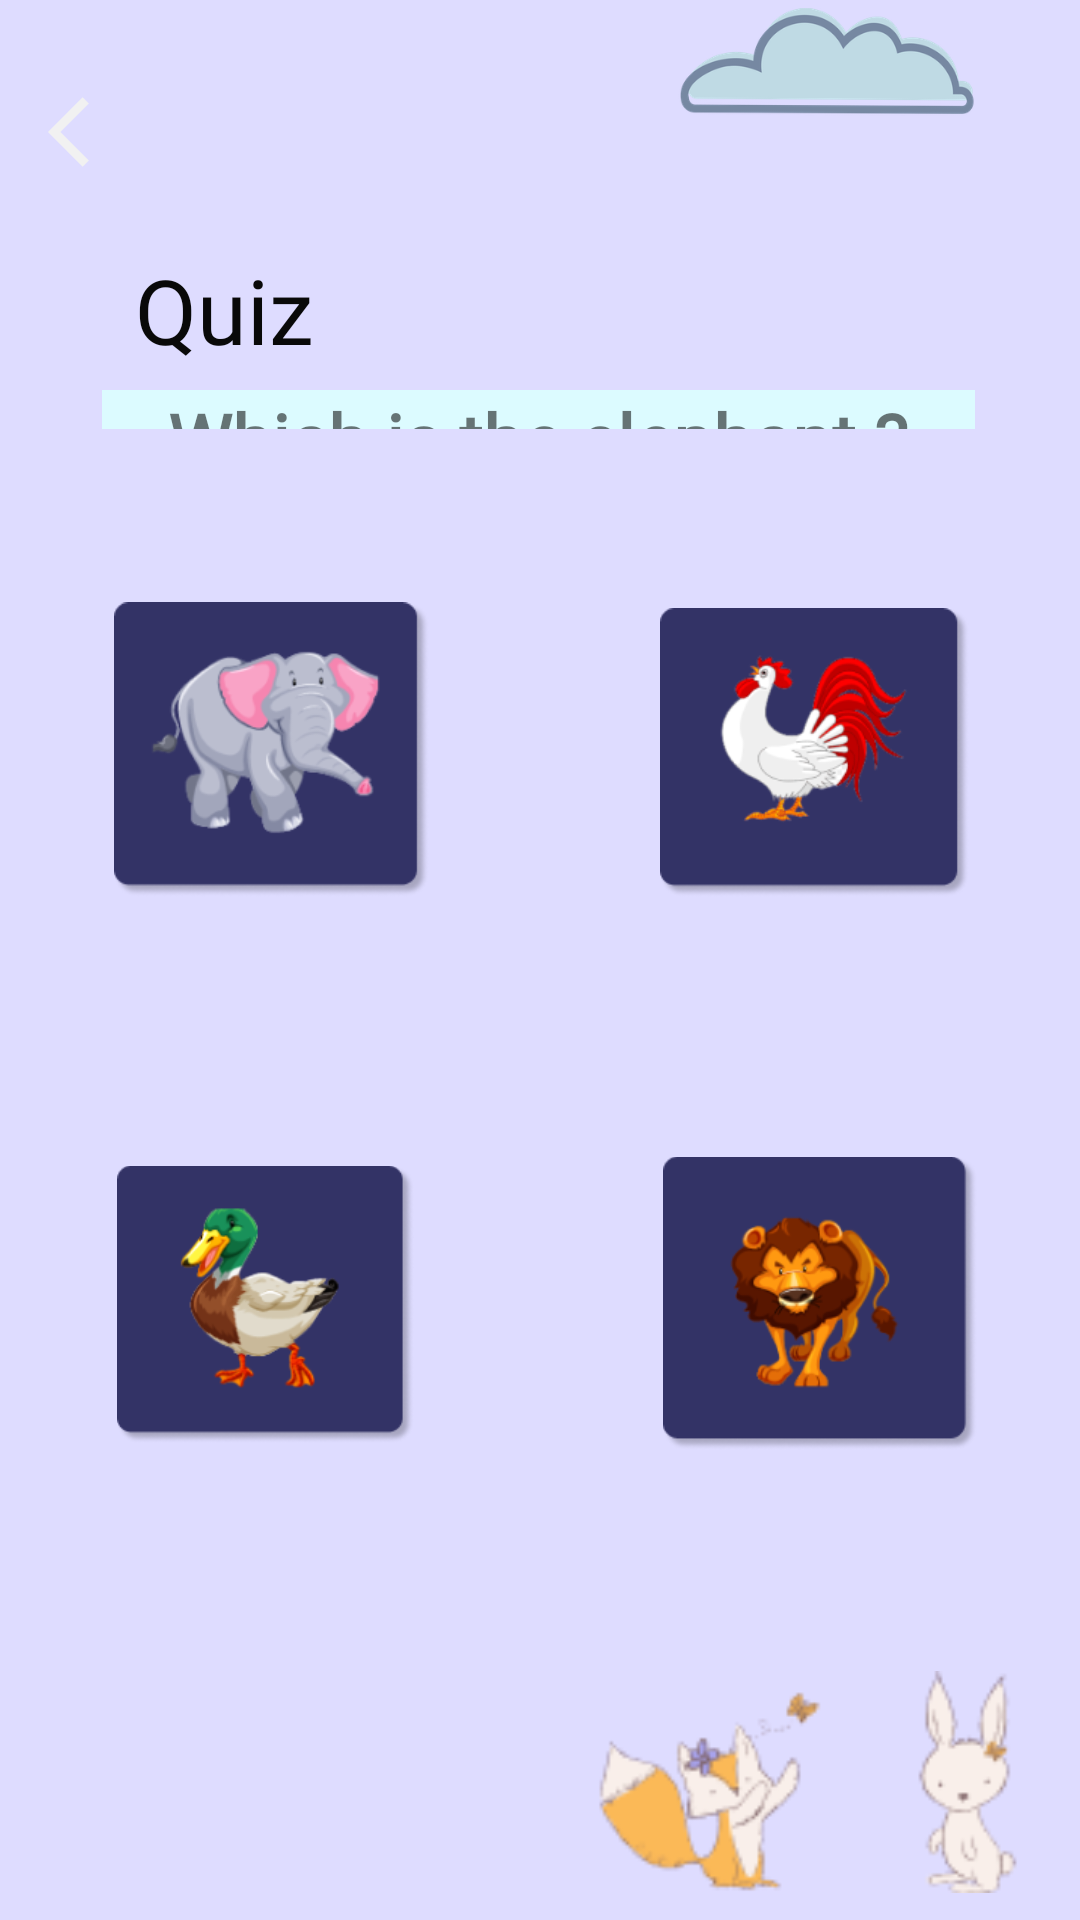

Here is an Android app screen rendered from its layout file. Give the layout XML and the strings, colors and styles it references.
<!-- AndroidManifest.xml: application theme Theme.Educhild -->
<!-- res/layout/activity_quiz.xml -->
<?xml version="1.0" encoding="utf-8"?>
<RelativeLayout xmlns:android="http://schemas.android.com/apk/res/android"
    xmlns:app="http://schemas.android.com/apk/res-auto"
    xmlns:tools="http://schemas.android.com/tools"
    android:layout_width="match_parent"
    android:layout_height="match_parent"
    android:background="@color/light_blue"
    tools:context=".QuizActivity">

    <ScrollView
        android:layout_width="match_parent"
        android:layout_height="match_parent"
        tools:ignore="SpeakableTextPresentCheck">

        <LinearLayout
            android:layout_width="match_parent"
            android:layout_height="wrap_content"
            android:orientation="vertical">

            <ImageView
                android:layout_width="28dp"
                android:layout_height="28dp"
                android:layout_marginLeft="16dp"
                android:layout_marginTop="30dp"
                android:src="@drawable/ic_back"/>
            <TextView
                android:layout_width="wrap_content"
                android:layout_height="wrap_content"
                android:layout_marginStart="45dp"
                android:layout_marginTop="25dp"
                android:fontFamily="@font/montserrat_bold"
                android:text="Quiz"
                android:textColor="@color/black"
                android:textSize="30sp" />

        </LinearLayout>
    </ScrollView>

    <ImageView
        android:id="@+id/imageView7"
        android:layout_width="175dp"
        android:layout_height="65dp"
        android:layout_alignParentStart="true"
        android:layout_alignParentTop="true"
        android:layout_alignParentEnd="true"
        android:layout_alignParentBottom="true"
        android:layout_marginStart="214dp"
        android:layout_marginTop="-2dp"
        android:layout_marginEnd="22dp"
        android:layout_marginBottom="597dp"
        app:srcCompat="@drawable/cloud" />

    <ImageView
        android:id="@+id/imageView20"
        android:layout_width="239dp"
        android:layout_height="107dp"
        android:layout_alignParentStart="true"
        android:layout_alignParentTop="true"
        android:layout_alignParentEnd="true"
        android:layout_alignParentBottom="true"
        android:layout_marginStart="171dp"
        android:layout_marginTop="550dp"
        android:layout_marginEnd="2dp"
        android:layout_marginBottom="2dp"
        app:srcCompat="@drawable/hiasan" />

    <ImageView
        android:id="@+id/imageView9"
        android:layout_width="wrap_content"
        android:layout_height="141dp"
        android:layout_alignParentStart="true"
        android:layout_alignParentTop="true"
        android:layout_alignParentEnd="true"
        android:layout_alignParentBottom="true"
        android:layout_marginStart="220dp"
        android:layout_marginTop="190dp"
        android:layout_marginEnd="37dp"
        android:layout_marginBottom="328dp"
        app:srcCompat="@drawable/ayamkuis" />

    <ImageView
        android:id="@+id/imageView15"
        android:layout_width="150dp"
        android:layout_height="143dp"
        android:layout_alignParentStart="true"
        android:layout_alignParentTop="true"
        android:layout_alignParentEnd="true"
        android:layout_alignParentBottom="true"
        android:layout_marginStart="39dp"
        android:layout_marginTop="374dp"
        android:layout_marginEnd="222dp"
        android:layout_marginBottom="144dp"
        app:srcCompat="@drawable/bebekkuis" />

    <ImageView
        android:id="@+id/imageView21"
        android:layout_width="156dp"
        android:layout_height="143dp"
        android:layout_alignParentStart="true"
        android:layout_alignParentTop="true"
        android:layout_alignParentEnd="true"
        android:layout_alignParentBottom="true"
        android:layout_marginStart="38dp"
        android:layout_marginTop="188dp"
        android:layout_marginEnd="217dp"
        android:layout_marginBottom="328dp"
        app:srcCompat="@drawable/gajahkuis" />

    <ImageView
        android:id="@+id/imageView22"
        android:layout_width="156dp"
        android:layout_height="145dp"
        android:layout_alignParentStart="true"
        android:layout_alignParentTop="true"
        android:layout_alignParentEnd="true"
        android:layout_alignParentBottom="true"
        android:layout_marginStart="221dp"
        android:layout_marginTop="372dp"
        android:layout_marginEnd="34dp"
        android:layout_marginBottom="143dp"
        app:srcCompat="@drawable/singakuis" />

    <TextView
        android:id="@+id/textView2"
        android:layout_width="342dp"
        android:layout_height="32dp"
        android:layout_alignParentStart="true"
        android:layout_alignParentTop="true"
        android:layout_alignParentEnd="true"
        android:layout_alignParentBottom="true"
        android:layout_marginStart="34dp"
        android:layout_marginTop="130dp"
        android:layout_marginEnd="35dp"
        android:layout_marginBottom="497dp"
        android:background="#F8F5F5"
        android:backgroundTint="#DCFBFF"
        android:fontFamily="@font/montserrat_bold"
        android:text="Which is the elephant ?"
        android:textAlignment="center"
        android:textSize="24sp"
        android:textStyle="bold" />

</RelativeLayout>
<!-- resources referenced by this layout -->
<resources>
  <color name="black">#090909</color>
  <color name="light_blue">#FFDEDCFF</color>
  <!-- drawable ayamkuis: png bitmap (drawable-v24, 21278 bytes) -->
  <!-- drawable bebekkuis: png bitmap (drawable-v24, 20493 bytes) -->
  <!-- drawable cloud: png bitmap (drawable-v24, 22415 bytes) -->
  <!-- drawable gajahkuis: png bitmap (drawable-v24, 21682 bytes) -->
  <!-- drawable hiasan: png bitmap (drawable-v24, 8319 bytes) -->
  <!-- drawable ic_back (drawable) -->
  <vector android:autoMirrored="true" android:height="24dp"
      android:tint="#F1F1F1" android:viewportHeight="24"
      android:viewportWidth="24" android:width="24dp" xmlns:android="http://schemas.android.com/apk/res/android">
      <path android:fillColor="@android:color/white" android:pathData="M11.67,3.87L9.9,2.1 0,12l9.9,9.9 1.77,-1.77L3.54,12z"/>
  </vector>
  <!-- drawable singakuis: png bitmap (drawable-v24, 21022 bytes) -->
  <style name="Theme.Educhild" parent="Theme.MaterialComponents.DayNight.NoActionBar">
          
          <item name="colorPrimary">@color/light_blue</item>
          <item name="colorPrimaryVariant">@color/blue</item>
          <item name="colorOnPrimary">@color/white</item>
          
          <item name="colorSecondary">@color/blue</item> 
          <item name="colorSecondaryVariant">@color/teal_700</item>
          <item name="colorOnSecondary">@color/black</item>
          
          <item name="android:statusBarColor" tools:targetApi="l">?attr/colorPrimaryVariant</item>
          
      </style>
  <color name="blue">#FF333366</color>
  <color name="white">#F1F1F1</color>
  <color name="teal_700">#FF018786</color>
</resources>
